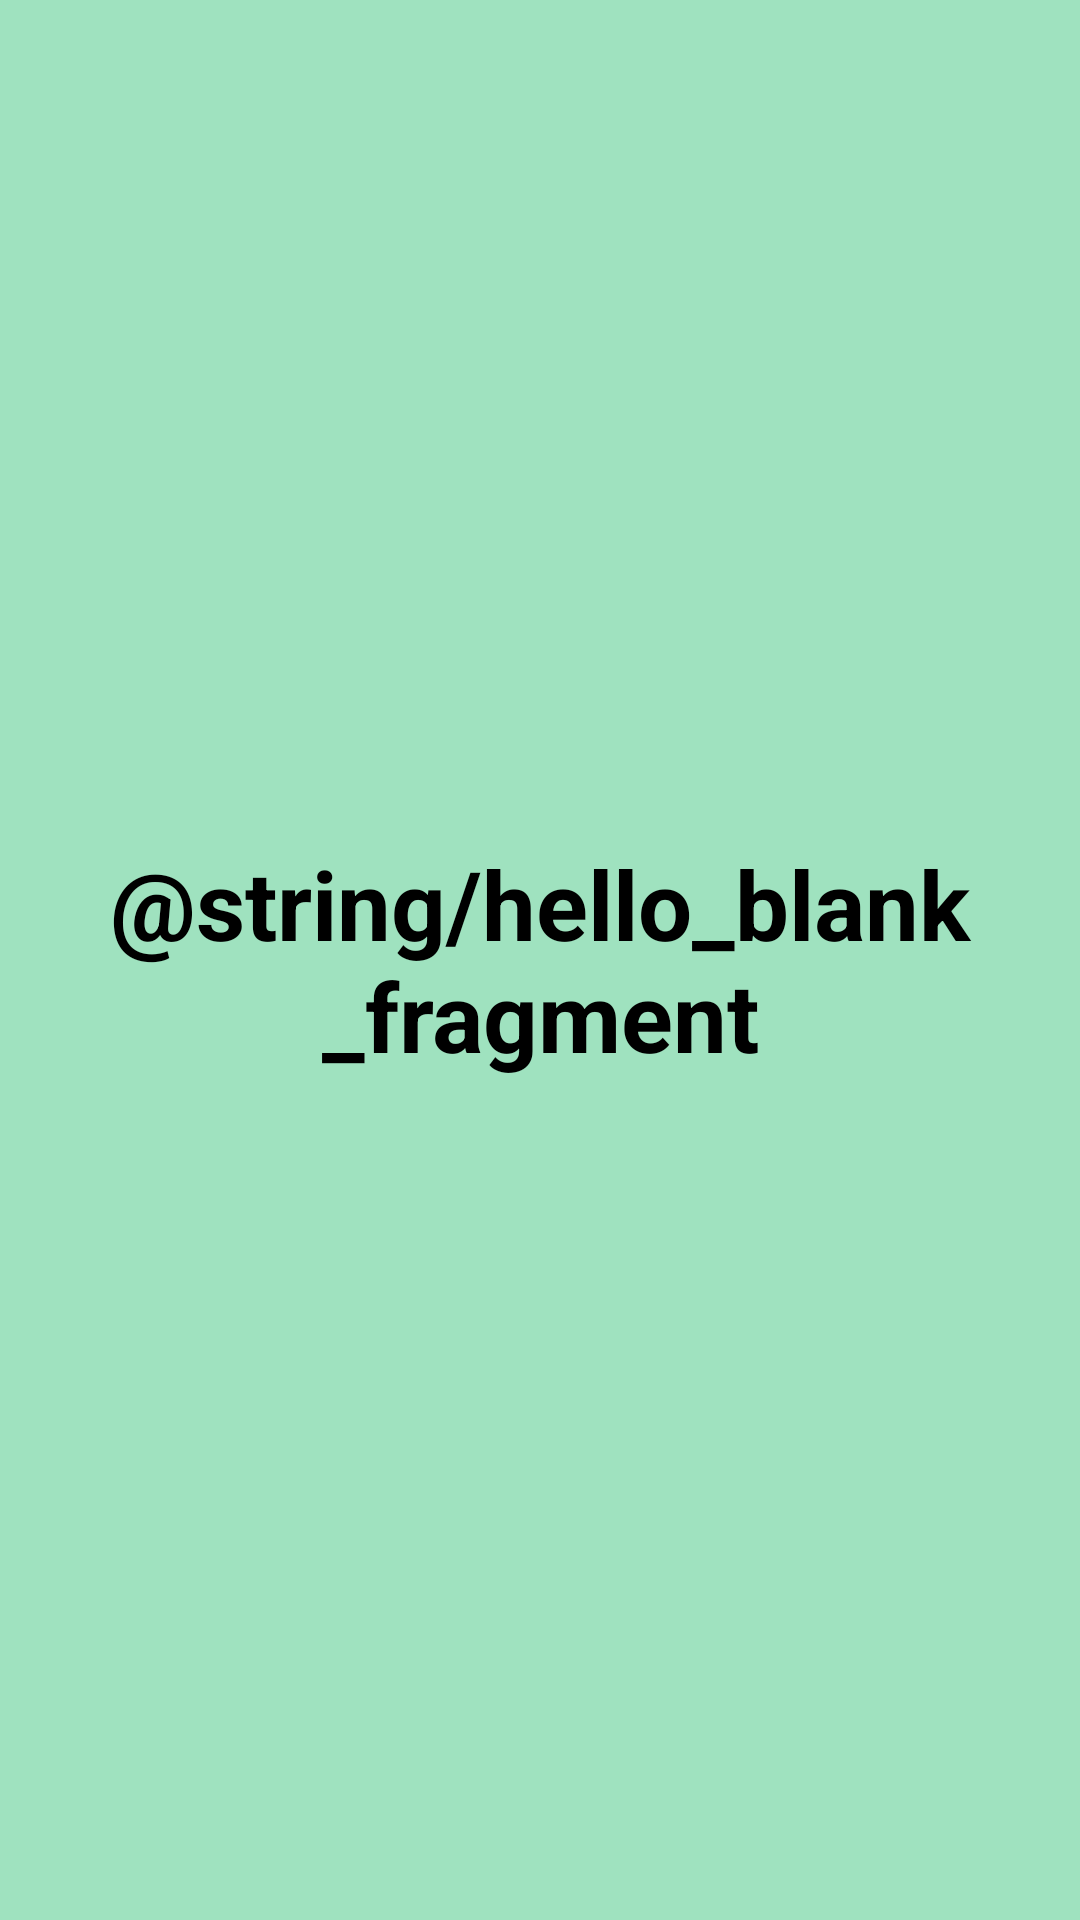

Produce the Android XML layout that renders to this screen, including the resource entries it uses.
<!-- AndroidManifest.xml: application theme Theme.OfferWallTestTask -->
<!-- res/layout/fragment_text.xml -->
<?xml version="1.0" encoding="utf-8"?>
<FrameLayout xmlns:android="http://schemas.android.com/apk/res/android"
    xmlns:tools="http://schemas.android.com/tools"
    android:layout_width="match_parent"
    android:layout_height="match_parent"
    android:background="@color/light_green"
    tools:context=".TextFragment">

    <TextView
        android:layout_width="match_parent"
        android:layout_height="match_parent"
        android:text="@string/hello_blank_fragment"
        android:textColor="@color/black"
        android:textSize="32sp"
        android:textStyle="bold"
        android:gravity="center"/>

</FrameLayout>
<!-- resources referenced by this layout -->
<resources>
  <color name="black">#FF000000</color>
  <color name="light_green">#9FE2BF</color>
  <style name="Theme.OfferWallTestTask" parent="Base.Theme.OfferWallTestTask" />
  <style name="Base.Theme.OfferWallTestTask" parent="Theme.Material3.DayNight.NoActionBar">
          
          
      </style>
</resources>
